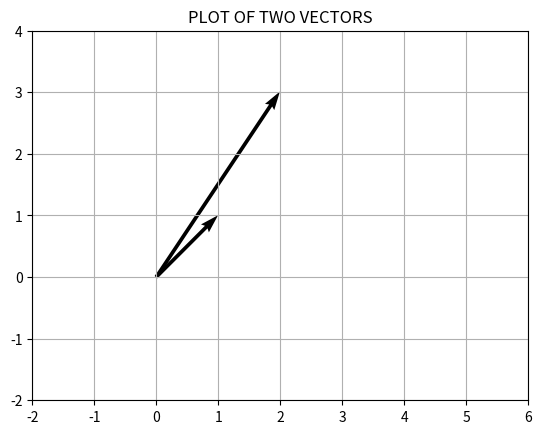

Recreate this plot in Python.
import matplotlib.pyplot as plt

x, y, u, v = [0, 0], [0, 0], [2, 1], [3, 1]
plt.quiver(x, y, u, v, units='xy', scale=1)
plt.title('PLOT OF TWO VECTORS')
plt.xlim(-2, 6)
plt.ylim(-2, 4)
plt.grid()
plt.show()
